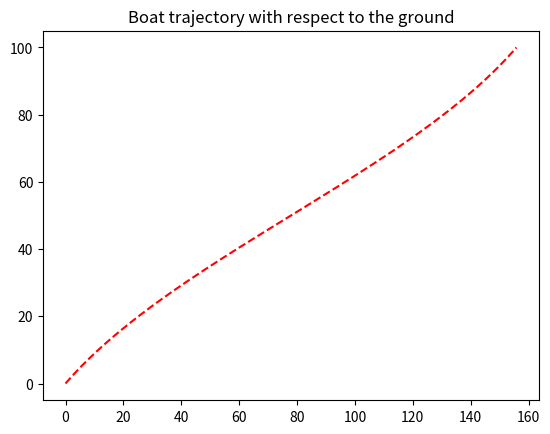

Reproduce this figure in Python.
# -*- coding: utf-8 -*-
"""
Created on Sun Jul  1 21:21:37 2018

@author: Vlad Gavra
"""

import numpy as np
import matplotlib.pyplot as plt

def v_water(y):
    return A*np.sin(pi*y/L)

#constants
L=100. #m
A=12.  #m/s
v=10 #m/s -- boat speed (ct.)
pi=3.14159
phi=0  #control angle -- rad
dt=0.001 #s
x=0.  #origin at the starting point
y=0.
vx=10*np.sin(phi) #m/s  #relative to the ground
vy=10*np.cos(phi) #m/s
t=0
hor=np.array([])
ver=np.array([])
while y<=L:
    x+=vx*dt
    y+=vy*dt
    water=v_water(y)
    vx=v*np.cos(phi)+water
    vy=max(v*np.sin(phi),0.00001)
    
    phi=np.arctan(vx/vy) #plug in function for phi
    
    hor=np.append(hor,x)
    ver=np.append(ver,y)
    t+=dt

print(t)


plt.plot(hor,ver,'r--')
plt.title("Boat trajectory with respect to the ground")
plt.show()
